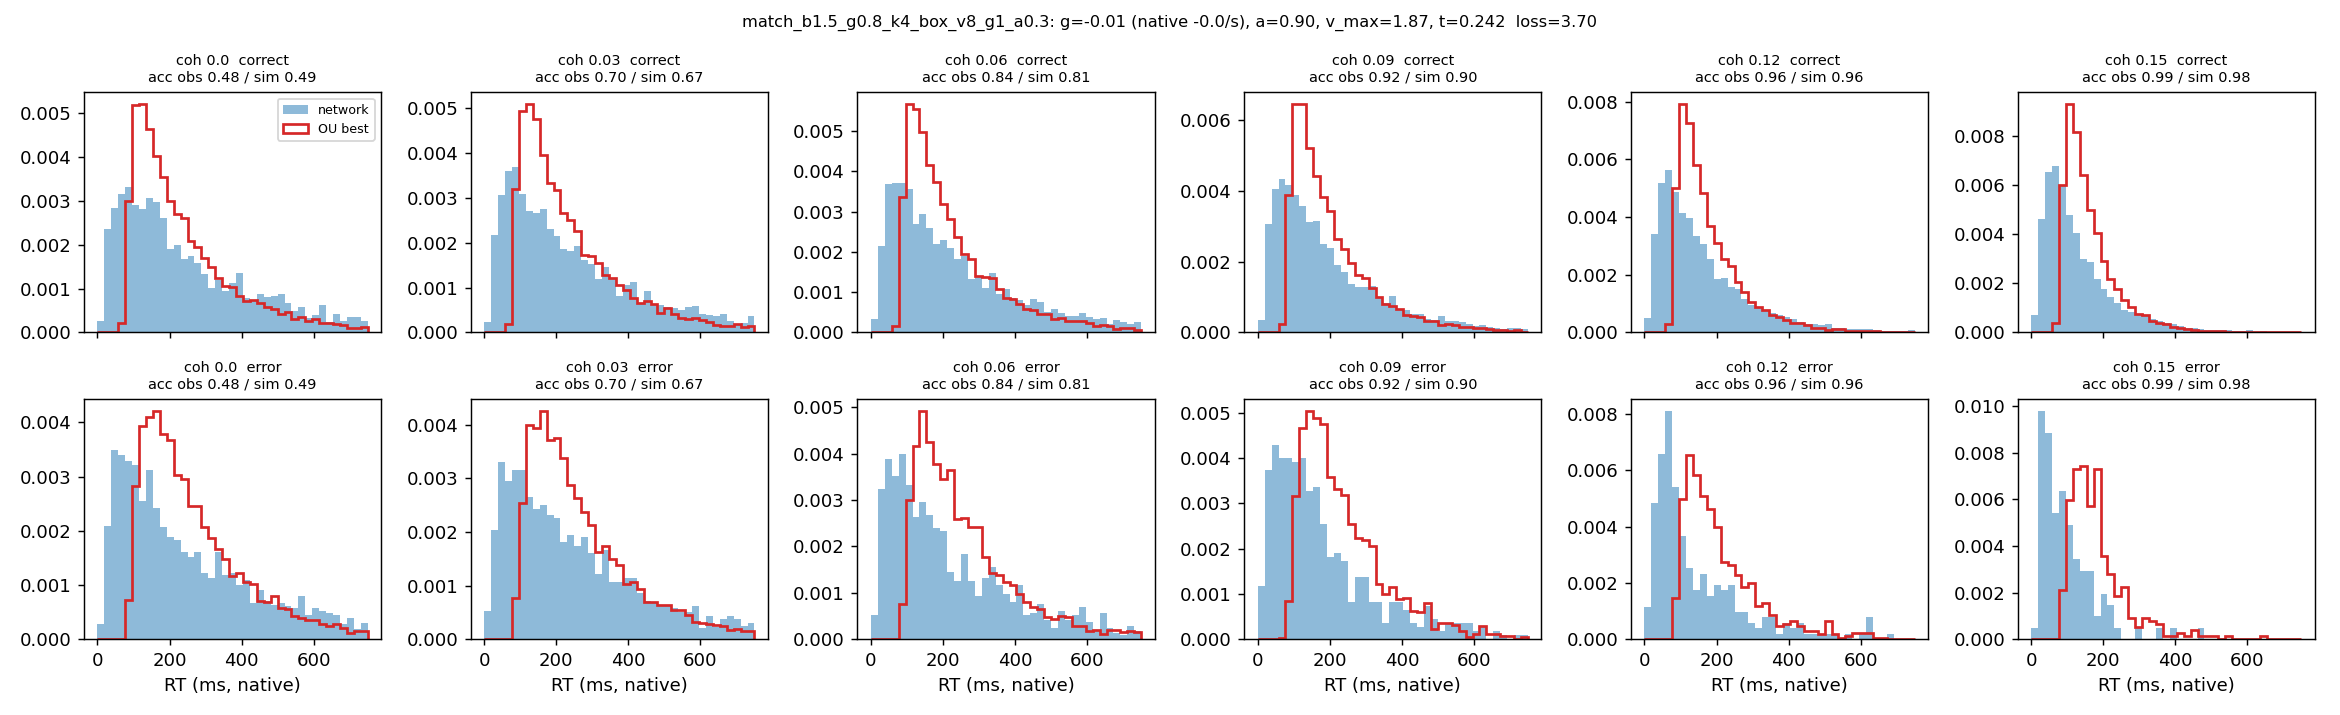

The data file committed next to this chart (first rows):
coherence, n, acc_obs, acc_sim, omit_obs, omit_sim, qc10_obs, qc30_obs, qc50_obs, qc70_obs, qc90_obs, qc10_sim, qc30_sim, qc50_sim, qc70_sim, qc90_sim, qe50_obs, qe50_sim
0.0, 3323, 0.485, 0.486, 0.086, 0.02, 56.0, 120.0, 191.0, 307.0, 512.2, 103.4, 142.8, 193.4, 270.8, 435.3, 194.0, 228.6
0.03, 6702, 0.696, 0.667, 0.075, 0.017, 56.0, 114.0, 190.0, 298.0, 504.0, 103.7, 143.1, 195.1, 272.3, 437.8, 200.0, 228.6
0.06, 6870, 0.839, 0.812, 0.045, 0.011, 53.0, 107.0, 178.0, 280.0, 478.0, 102.4, 137.8, 184, 254, 408.7, 167.0, 220.2
0.09, 7273, 0.921, 0.903, 0.016, 0.005, 47.0, 94.0, 150.0, 230.0, 401.0, 99.83, 130, 169.8, 229.6, 358.8, 143.0, 205.3
0.12, 7177, 0.963, 0.955, 0.007, 0.001, 44.0, 80.0, 126.0, 190.0, 337.0, 95.9, 121.3, 152.8, 201.7, 305.5, 96.0, 182.6
0.15, 7295, 0.985, 0.98, 0.001, 0.0, 38.0, 67.0, 102.0, 154.0, 273.0, 93.43, 115.2, 140.7, 178.4, 260.2, 81.5, 164.8
